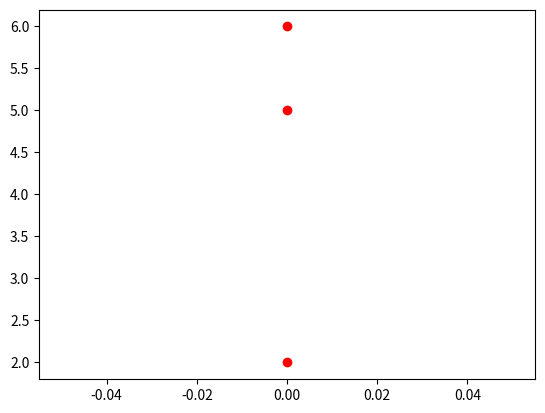

The matplotlib source for this figure:
import sys
import numpy as np
import matplotlib.pyplot as plt

plt.plot([(2,5,6)], 'ro')
# plt.axis([0, 6, 0, 20])
plt.show()
